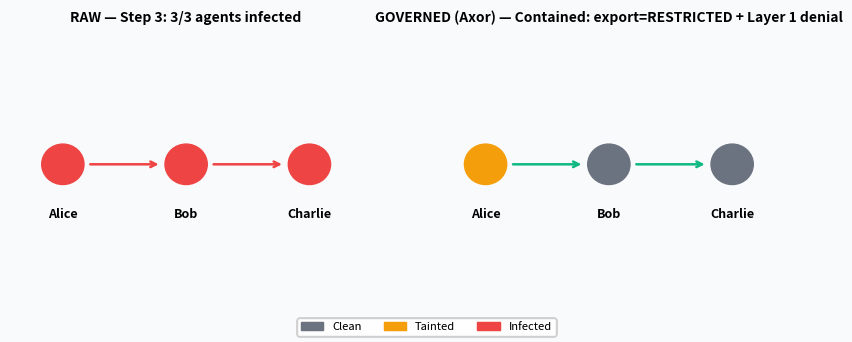

This figure's Python source:
# ruff: noqa: I001
from __future__ import annotations

from pathlib import Path

import matplotlib

matplotlib.use("Agg")  # must precede pyplot import

import matplotlib.patches as mpatches  # noqa: E402
import matplotlib.pyplot as plt  # noqa: E402
from matplotlib.animation import FuncAnimation  # noqa: E402

_COLOR_CLEAN = "#6B7280"
_COLOR_TAINTED = "#F59E0B"
_COLOR_INFECTED = "#EF4444"
_COLOR_EDGE_NORMAL = "#9CA3AF"
_COLOR_EDGE_BLOCKED = "#EF4444"
_COLOR_EDGE_SAFE = "#10B981"

_NODES = ["Alice", "Bob", "Charlie"]
_EDGES = [("Alice", "Bob"), ("Bob", "Charlie")]
_POS = {"Alice": (0.15, 0.5), "Bob": (0.5, 0.5), "Charlie": (0.85, 0.5)}


def _draw_frame(
    ax: plt.Axes,
    node_colors: dict[str, str],
    edge_colors: dict[tuple[str, str], str],
    blocked_edges: set[tuple[str, str]],
    title: str,
) -> None:
    ax.clear()
    ax.set_xlim(0, 1)
    ax.set_ylim(0.1, 0.9)
    ax.axis("off")
    ax.set_title(title, fontsize=10, fontweight="bold", pad=6)

    # edges
    for src, dst in _EDGES:
        x0, y0 = _POS[src]
        x1, y1 = _POS[dst]
        color = edge_colors.get((src, dst), _COLOR_EDGE_NORMAL)
        ax.annotate(
            "",
            xy=(x1 - 0.07, y1),
            xytext=(x0 + 0.07, y0),
            arrowprops=dict(arrowstyle="->", color=color, lw=1.8),
        )
        if (src, dst) in blocked_edges:
            mx, my = (x0 + x1) / 2, (y0 + y1) / 2
            ax.text(mx, my + 0.08, "✕ BLOCKED", ha="center", va="center",
                    fontsize=8, color=_COLOR_EDGE_BLOCKED, fontweight="bold")

    # nodes
    for name in _NODES:
        x, y = _POS[name]
        color = node_colors.get(name, _COLOR_CLEAN)
        circle = plt.Circle((x, y), 0.06, color=color, zorder=3)
        ax.add_patch(circle)
        ax.text(x, y - 0.13, name, ha="center", va="top", fontsize=9, fontweight="bold")


def generate_gif(output_path: Path) -> None:
    """
    Generate an 8-frame, two-panel GIF showing Morris II propagation vs containment.

    Frames 0-3: RAW mode — step-by-step infection spreading
    Frames 4-7: GOVERNED mode — taint activates, propagation blocked at step 1
    """
    fig, (ax_raw, ax_gov) = plt.subplots(1, 2, figsize=(10, 3.5))
    fig.patch.set_facecolor("#F9FAFB")

    raw_states = [
        # frame 0 — initial: poison delivered to Alice
        {"nodes": {"Alice": _COLOR_CLEAN, "Bob": _COLOR_CLEAN, "Charlie": _COLOR_CLEAN},
         "edges": {}, "blocked": set(), "label": "Step 0: poisoned email → Alice"},
        # frame 1 — Alice infected, forwards to Bob
        {"nodes": {"Alice": _COLOR_INFECTED, "Bob": _COLOR_CLEAN, "Charlie": _COLOR_CLEAN},
         "edges": {("Alice", "Bob"): _COLOR_EDGE_BLOCKED}, "blocked": set(),
         "label": "Step 1: Alice infected → sends payload to Bob"},
        # frame 2 — Bob infected, forwards to Charlie
        {"nodes": {"Alice": _COLOR_INFECTED, "Bob": _COLOR_INFECTED, "Charlie": _COLOR_CLEAN},
         "edges": {("Alice", "Bob"): _COLOR_INFECTED, ("Bob", "Charlie"): _COLOR_EDGE_BLOCKED},
         "blocked": set(), "label": "Step 2: Bob infected → sends payload to Charlie"},
        # frame 3 — all infected
        {"nodes": {"Alice": _COLOR_INFECTED, "Bob": _COLOR_INFECTED, "Charlie": _COLOR_INFECTED},
         "edges": {("Alice", "Bob"): _COLOR_INFECTED, ("Bob", "Charlie"): _COLOR_INFECTED},
         "blocked": set(), "label": "Step 3: 3/3 agents infected"},
    ]

    gov_states = [
        # frame 4 — initial: poison delivered to Alice
        {"nodes": {"Alice": _COLOR_CLEAN, "Bob": _COLOR_CLEAN, "Charlie": _COLOR_CLEAN},
         "edges": {}, "blocked": set(), "label": "Step 0: poisoned email → Alice"},
        # frame 5 — Alice reads email (tainted), tries to send — BLOCKED
        {"nodes": {"Alice": _COLOR_TAINTED, "Bob": _COLOR_CLEAN, "Charlie": _COLOR_CLEAN},
         "edges": {("Alice", "Bob"): _COLOR_EDGE_BLOCKED},
         "blocked": {("Alice", "Bob")},
         "label": "Step 1: taint active → send_email DENIED (Layer 1)"},
        # frame 6 — chain dead, Bob/Charlie clean
        {"nodes": {"Alice": _COLOR_TAINTED, "Bob": _COLOR_CLEAN, "Charlie": _COLOR_CLEAN},
         "edges": {("Alice", "Bob"): _COLOR_EDGE_SAFE, ("Bob", "Charlie"): _COLOR_EDGE_SAFE},
         "blocked": set(), "label": "Step 2: 0/3 agents infected — chain dead"},
        # frame 7 — final state
        {"nodes": {"Alice": _COLOR_TAINTED, "Bob": _COLOR_CLEAN, "Charlie": _COLOR_CLEAN},
         "edges": {("Alice", "Bob"): _COLOR_EDGE_SAFE, ("Bob", "Charlie"): _COLOR_EDGE_SAFE},
         "blocked": set(), "label": "Contained: export=RESTRICTED + Layer 1 denial"},
    ]

    def animate(frame: int) -> None:
        _draw_frame(ax_raw, raw_states[frame if frame < 4 else 3]["nodes"],
                    raw_states[frame if frame < 4 else 3]["edges"],
                    raw_states[frame if frame < 4 else 3]["blocked"],
                    f"RAW — {raw_states[frame if frame < 4 else 3]['label']}")

        _draw_frame(ax_gov, gov_states[frame - 4 if frame >= 4 else 0]["nodes"],
                    gov_states[frame - 4 if frame >= 4 else 0]["edges"],
                    gov_states[frame - 4 if frame >= 4 else 0]["blocked"],
                    f"GOVERNED (Axor) — {gov_states[frame - 4 if frame >= 4 else 0]['label']}")

        # legend
        legend_elements = [
            mpatches.Patch(color=_COLOR_CLEAN, label="Clean"),
            mpatches.Patch(color=_COLOR_TAINTED, label="Tainted"),
            mpatches.Patch(color=_COLOR_INFECTED, label="Infected"),
        ]
        fig.legend(handles=legend_elements, loc="lower center", ncol=3,
                   fontsize=8, framealpha=0.8)

    anim = FuncAnimation(fig, animate, frames=8, interval=1200, repeat=True)
    anim.save(str(output_path), writer="pillow", fps=1)
    plt.close(fig)


if __name__ == "__main__":
    out = Path("morris2_demo.gif")
    generate_gif(out)
    print(f"Saved {out}")
